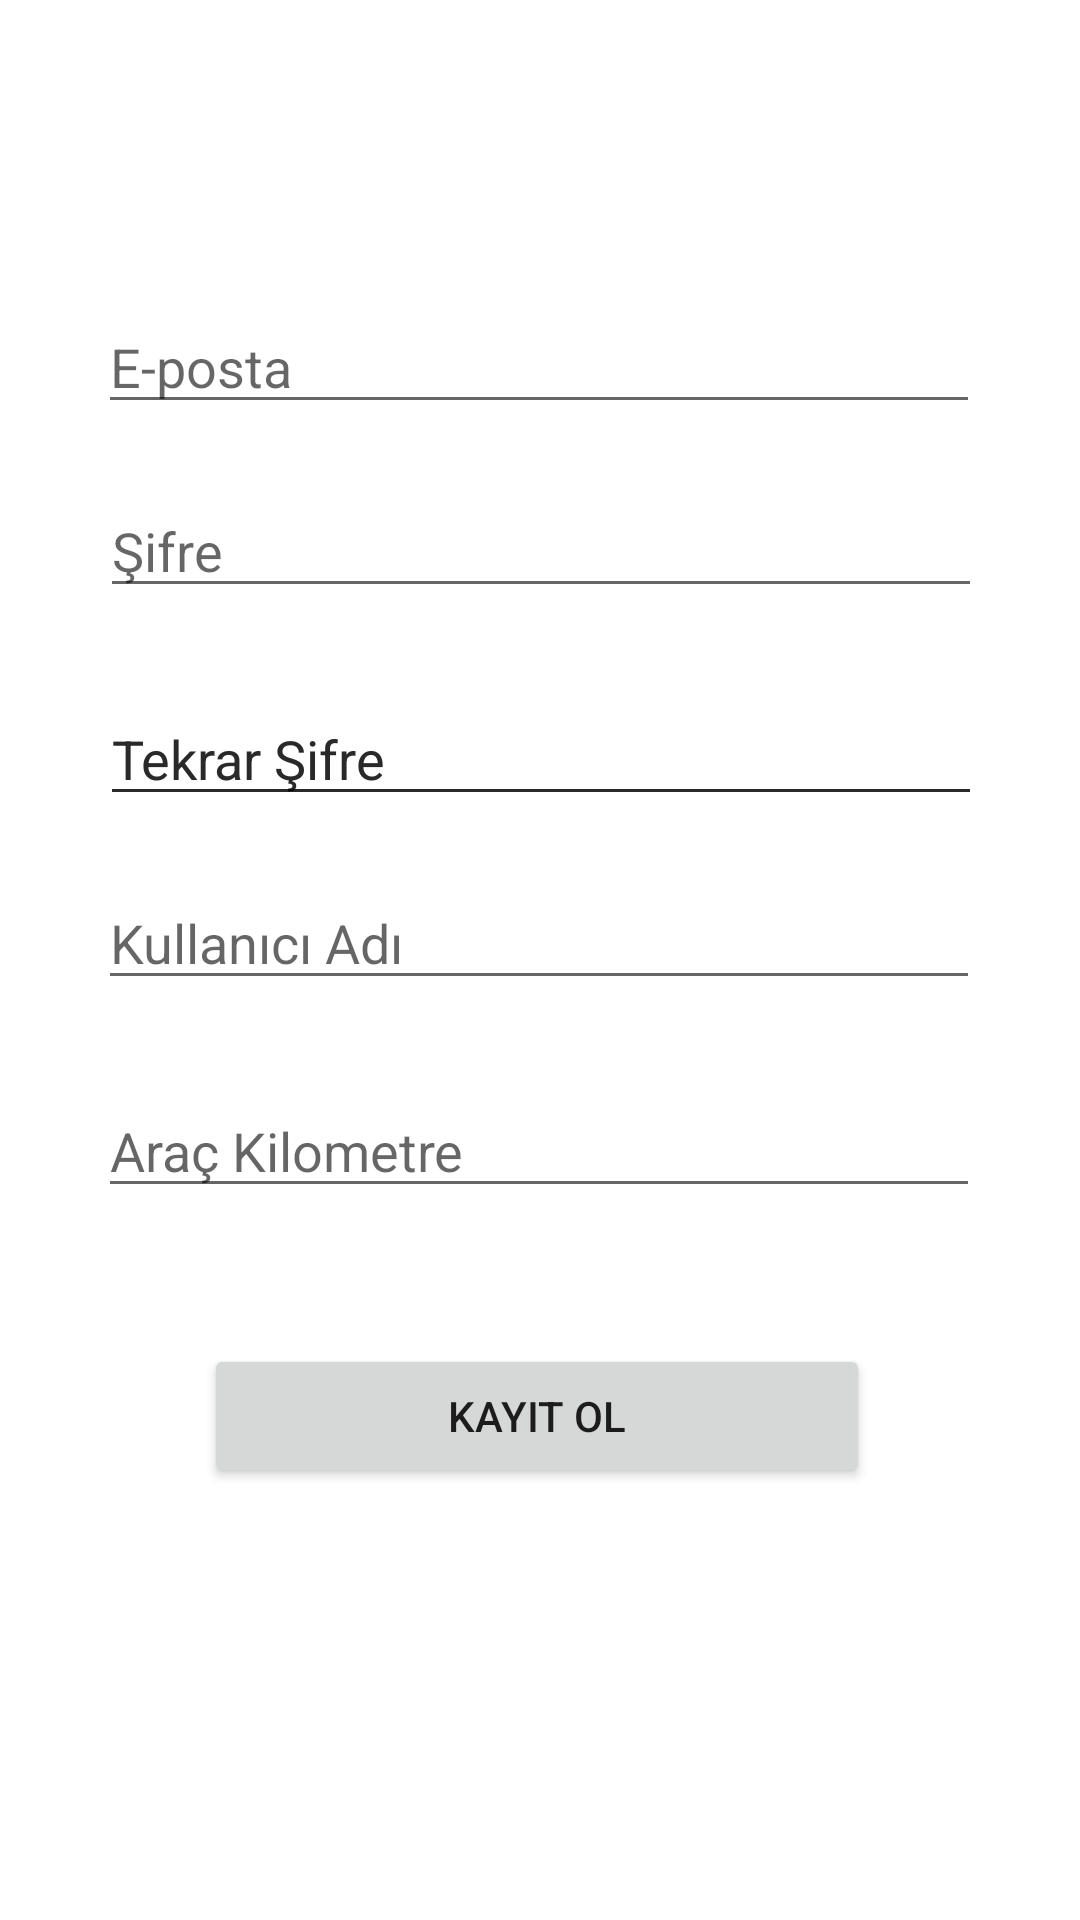

Android layout source for this screen:
<!-- AndroidManifest.xml: application theme Theme.CarHelper -->
<!-- res/layout/activity_kayit.xml -->
<?xml version="1.0" encoding="utf-8"?>
<androidx.constraintlayout.widget.ConstraintLayout xmlns:android="http://schemas.android.com/apk/res/android"
    xmlns:app="http://schemas.android.com/apk/res-auto"
    xmlns:tools="http://schemas.android.com/tools"
    android:layout_width="match_parent"
    android:layout_height="match_parent"
    tools:context=".ActivityKayit">


    <EditText
        android:id="@+id/kytepostatxt"
        android:layout_width="294dp"
        android:layout_height="wrap_content"
        android:layout_marginTop="100dp"
        android:ems="10"
        android:hint="E-posta"
        android:inputType="textPersonName"
        app:layout_constraintEnd_toEndOf="parent"
        app:layout_constraintHorizontal_bias="0.495"
        app:layout_constraintStart_toStartOf="parent"
        app:layout_constraintTop_toTopOf="parent" />

    <EditText
        android:id="@+id/kytsfiretkr2"
        android:layout_width="294dp"
        android:layout_height="wrap_content"
        android:layout_marginTop="28dp"
        android:ems="10"
        android:hint="Tekrar Şifre"
        android:inputType="textPersonName"
        android:password="true"
        app:layout_constraintEnd_toEndOf="parent"
        app:layout_constraintHorizontal_bias="0.504"
        app:layout_constraintStart_toStartOf="parent"
        app:layout_constraintTop_toBottomOf="@+id/kytsifre" />

    <EditText
        android:id="@+id/kytKAdıtxt"
        android:layout_width="294dp"
        android:layout_height="wrap_content"
        android:layout_marginTop="20dp"
        android:ems="10"
        android:hint="Kullanıcı Adı"
        android:inputType="textPersonName"
        android:password="true"
        app:layout_constraintEnd_toEndOf="parent"
        app:layout_constraintHorizontal_bias="0.495"
        app:layout_constraintStart_toStartOf="parent"
        app:layout_constraintTop_toBottomOf="@+id/kytsfiretkr2" />

    <EditText
        android:id="@+id/kytsifre"
        android:layout_width="294dp"
        android:layout_height="wrap_content"
        android:layout_marginTop="20dp"
        android:ems="10"
        android:hint="Şifre"
        android:inputType="textPersonName"
        android:password="true"
        app:layout_constraintEnd_toEndOf="parent"
        app:layout_constraintHorizontal_bias="0.504"
        app:layout_constraintStart_toStartOf="parent"
        app:layout_constraintTop_toBottomOf="@+id/kytepostatxt"
        tools:ignore="TouchTargetSizeCheck" />

    <EditText
        android:id="@+id/kytsfiretkr"
        android:layout_width="294dp"
        android:layout_height="wrap_content"
        android:layout_marginTop="28dp"
        android:ems="10"
        android:hint="Tekrar Şifre"
        android:inputType="textPersonName"
        android:password="true"
        app:layout_constraintEnd_toEndOf="parent"
        app:layout_constraintHorizontal_bias="0.504"
        app:layout_constraintStart_toStartOf="parent"
        app:layout_constraintTop_toBottomOf="@+id/kytsifre" />

    <EditText
        android:id="@+id/kytKmTxt"
        android:layout_width="294dp"
        android:layout_height="wrap_content"
        android:layout_marginTop="28dp"
        android:ems="10"
        android:hint="Araç Kilometre"
        android:inputType="textPersonName"
        android:password="true"
        app:layout_constraintEnd_toEndOf="parent"
        app:layout_constraintHorizontal_bias="0.495"
        app:layout_constraintStart_toStartOf="parent"
        app:layout_constraintTop_toBottomOf="@+id/kytKAdıtxt" />

    <Button
        android:id="@+id/KytKbtn"
        android:layout_width="222dp"
        android:layout_height="48dp"
        android:layout_marginTop="176dp"
        android:onClick="kayitol"
        android:text="Kayıt Ol"
        app:layout_constraintEnd_toEndOf="parent"
        app:layout_constraintHorizontal_bias="0.492"
        app:layout_constraintStart_toStartOf="parent"
        app:layout_constraintTop_toBottomOf="@+id/kytsfiretkr" />

</androidx.constraintlayout.widget.ConstraintLayout>
<!-- resources referenced by this layout -->
<resources>
  <style name="Theme.CarHelper" parent="Theme.MaterialComponents.DayNight.DarkActionBar">
          
          <item name="colorPrimary">@color/purple_500</item>
          <item name="colorPrimaryVariant">@color/purple_700</item>
          <item name="colorOnPrimary">@color/white</item>
          
          <item name="colorSecondary">@color/teal_200</item>
          <item name="colorSecondaryVariant">@color/teal_700</item>
          <item name="colorOnSecondary">@color/black</item>
          
          <item name="android:statusBarColor">?attr/colorPrimaryVariant</item>
          
      </style>
  <!-- not gathered from this repository: default colours our renderer supplied (Android Studio template values) -->
  <color name="purple_500">#FF6200EE</color>
  <color name="purple_700">#FF3700B3</color>
  <color name="teal_200">#FF03DAC5</color>
  <color name="teal_700">#FF018786</color>
  <color name="black">#FF000000</color>
  <color name="white">#FFFFFFFF</color>
</resources>
